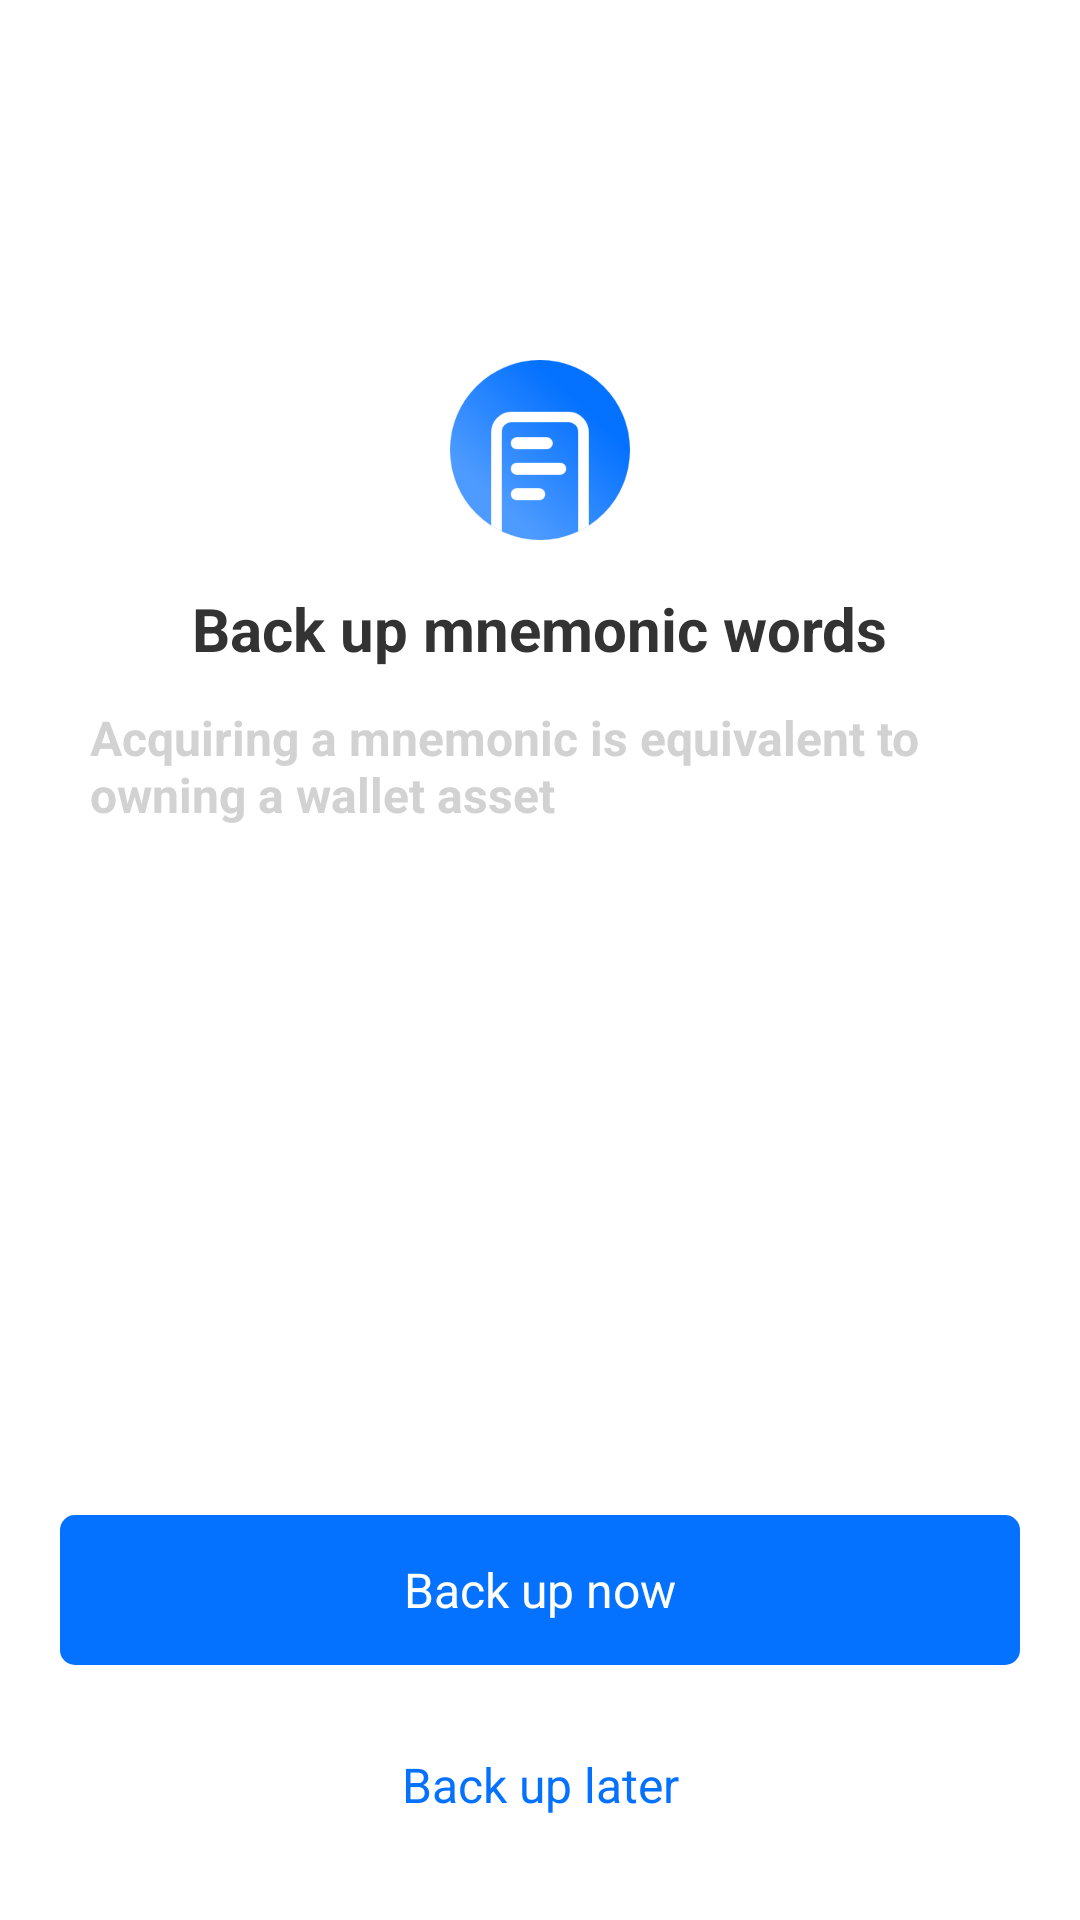

Reconstruct the res/layout file that produces this screen, plus the resources it refers to.
<!-- AndroidManifest.xml: application theme AppTheme -->
<!-- res/layout/activity_sc_bp_word.xml -->
<?xml version="1.0" encoding="utf-8"?>
<LinearLayout xmlns:android="http://schemas.android.com/apk/res/android"
    android:orientation="vertical" android:layout_width="match_parent"
    android:gravity="center_horizontal"
    android:background="@color/white"
    android:layout_height="match_parent">




    <ImageView
        android:layout_width="60dp"
        android:layout_marginTop="120dp"
        android:background="@mipmap/ic_beifen"
        android:layout_height="60dp"/>

    <TextView
        android:layout_width="wrap_content"
        android:textSize="20sp"
        android:layout_marginTop="16dp"
        android:textColor="#333333"
        android:textStyle="bold"
        android:text="@string/ac_sc_bp_word1"
        android:layout_height="wrap_content"/>
    <TextView
        android:layout_width="wrap_content"
        android:textSize="16sp"
        android:textColor="#D2D2D2"
        android:paddingLeft="30dp"
        android:paddingRight="30dp"
        android:layout_marginTop="12dp"
        android:text="@string/ac_sc_bp_word2"
        android:textStyle="bold"
        android:layout_weight="1"
        android:layout_height="wrap_content"/>


    <TextView
       style="@style/btStyle"
        android:enabled="true"
        android:id="@+id/bt1"
        android:text="@string/ac_sc_bp_word3"
      />

    <TextView
        style="@style/btStyle"
        android:background="@color/white"
        android:textColor="#0471FF"
        android:text="@string/ac_sc_bp_word4"
        android:layout_marginTop="15dp"
        android:id="@+id/bt2"
        android:layout_marginBottom="20dp"
        />



</LinearLayout>
<!-- resources referenced by this layout -->
<resources>
  <color name="white">#FFFFFF</color>
  <!-- mipmap ic_beifen: png bitmap (mipmap-xxhdpi, 13662 bytes) -->
  <string name="ac_sc_bp_word1">Back up mnemonic words
  </string>
  <string name="ac_sc_bp_word2">Acquiring a mnemonic is equivalent to owning a wallet asset
  </string>
  <string name="ac_sc_bp_word3">Back up now
  </string>
  <string name="ac_sc_bp_word4">Back up later
  </string>
  <style name="btStyle">
          
          <item name="android:layout_width">match_parent</item>
          <item name="android:layout_marginRight">20dp</item>
          <item name="android:layout_marginLeft">20dp</item>
          <item name="android:gravity">center</item>
          <item name="android:textColor">@color/white</item>
          <item name="android:textSize">16sp</item>
          <item name="android:background">@drawable/bt_enable_selector</item>
          <item name="android:layout_height">50dp</item>
  
      </style>
  <style name="AppTheme" parent="Theme.AppCompat.Light.NoActionBar">
          
          <item name="colorPrimary">@color/colorPrimary</item>
  
          <item name="colorPrimaryDark">@color/colorPrimaryDark</item>
          <item name="colorAccent">@color/colorAccent</item>
      </style>
  <!-- drawable bt_enable_selector (drawable) -->
  <?xml version="1.0" encoding="utf-8"?>
  <selector xmlns:android="http://schemas.android.com/apk/res/android">
  
      <item android:state_enabled="true"
          android:drawable="@drawable/bt_enable_true"/> 
      <item android:state_enabled="false"
          android:drawable="@drawable/bt_enable_false"/> 
  
  
  </selector>
  <color name="colorPrimary">#008577</color>
  <color name="colorPrimaryDark">#00574B</color>
  <color name="colorAccent">#D81B60</color>
  <!-- drawable bt_enable_true (drawable) -->
  <shape xmlns:android="http://schemas.android.com/apk/res/android"
      android:shape="rectangle" >
  
      <corners android:radius="5dp"
  
          />
  
  
  
  
      <solid android:color="#0471FF"></solid>
  
  </shape>
  <!-- drawable bt_enable_false (drawable) -->
  <shape xmlns:android="http://schemas.android.com/apk/res/android"
      android:shape="rectangle" >
  
      <corners android:radius="5dp"
  
          />
  
  
  
  
      <solid android:color="#EFEFEF"></solid>
  
  </shape>
</resources>
